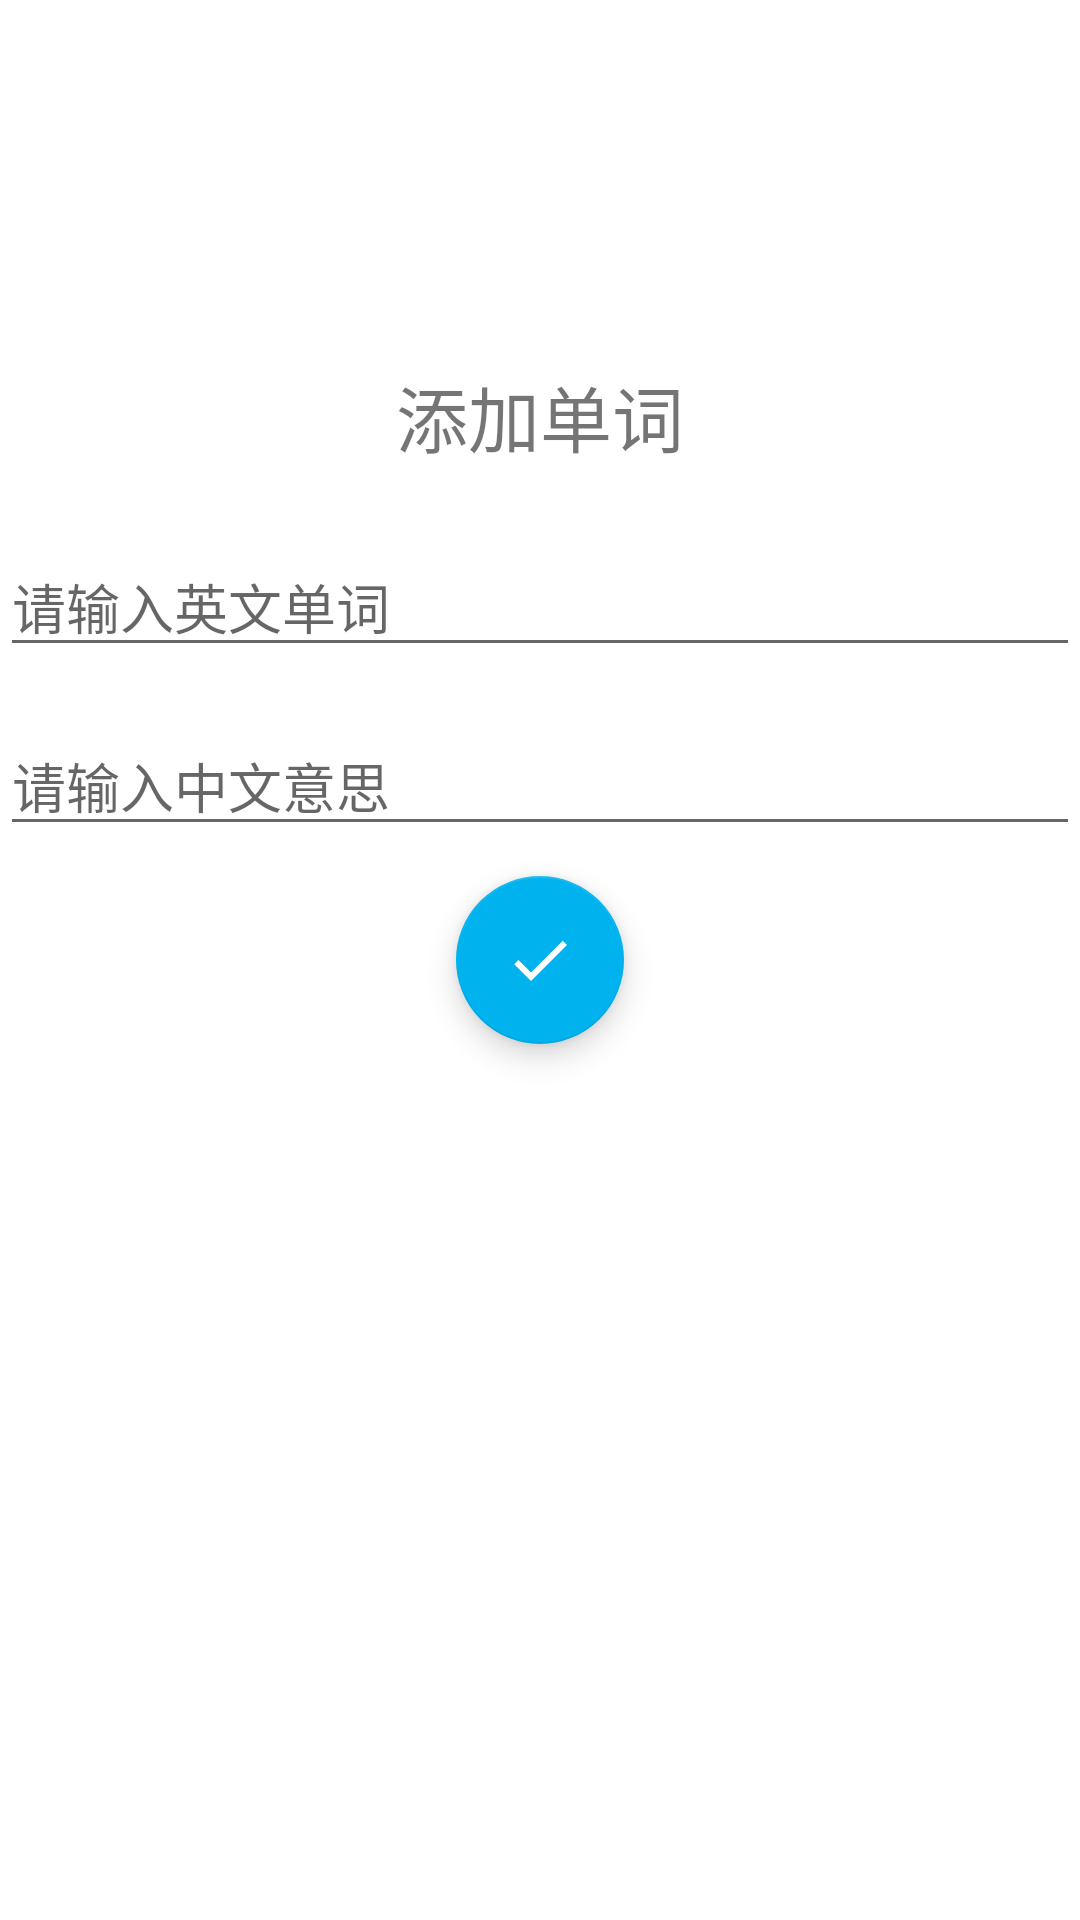

The Android layout XML behind this screen, and the referenced resources:
<!-- AndroidManifest.xml: application theme Theme.Moudle_Word -->
<!-- res/layout/fragment_add.xml -->
<?xml version="1.0" encoding="utf-8"?>
<layout xmlns:android="http://schemas.android.com/apk/res/android"
    xmlns:app="http://schemas.android.com/apk/res-auto"
    xmlns:tools="http://schemas.android.com/tools">

    <data>

    </data>

    <androidx.constraintlayout.widget.ConstraintLayout
        android:id="@+id/frameLayout"
        android:layout_width="match_parent"
        android:layout_height="match_parent"
        tools:context=".AddFragment">

        <EditText
            android:id="@+id/edEnglish"
            android:layout_width="0dp"

            android:layout_height="wrap_content"
            android:ems="10"
            android:hint="请输入英文单词"
            android:inputType="textPersonName"
            app:layout_constraintBottom_toBottomOf="parent"
            app:layout_constraintEnd_toEndOf="parent"
            app:layout_constraintStart_toStartOf="parent"
            app:layout_constraintTop_toTopOf="parent"
            app:layout_constraintVertical_bias="0.3" />

        <EditText
            android:id="@+id/edChinese"
            android:layout_width="0dp"
            android:layout_height="wrap_content"
            android:ems="10"
            android:hint="请输入中文意思"
            android:inputType="textPersonName"
            app:layout_constraintBottom_toBottomOf="parent"
            app:layout_constraintEnd_toEndOf="parent"
            app:layout_constraintStart_toStartOf="parent"
            app:layout_constraintTop_toTopOf="parent"
            app:layout_constraintVertical_bias="0.4" />


        <com.google.android.material.floatingactionbutton.FloatingActionButton
            android:id="@+id/floatingActionButton"
            android:layout_width="wrap_content"
            android:layout_height="wrap_content"
            android:clickable="true"
            android:src="@drawable/ic_baseline_check_24"
            app:backgroundTint="@color/addfragment_floatactionbutton_bg_selector"
            app:layout_constraintBottom_toBottomOf="parent"
            app:layout_constraintEnd_toEndOf="parent"
            app:layout_constraintStart_toStartOf="parent"
            app:layout_constraintTop_toTopOf="parent"
            app:tint="@android:color/white" />

        <TextView
            android:id="@+id/textView"
            android:layout_width="wrap_content"
            android:layout_height="wrap_content"
            android:text="添加单词"
            android:textSize="24sp"
            app:layout_constraintBottom_toBottomOf="parent"
            app:layout_constraintEnd_toEndOf="parent"
            app:layout_constraintStart_toStartOf="parent"
            app:layout_constraintTop_toTopOf="parent"
            app:layout_constraintVertical_bias="0.2" />

    </androidx.constraintlayout.widget.ConstraintLayout>
</layout>
<!-- resources referenced by this layout -->
<resources>
  <!-- drawable ic_baseline_check_24 (drawable) -->
  <vector android:height="24dp" android:tint="#FF0C6B"
      android:viewportHeight="24" android:viewportWidth="24"
      android:width="24dp" xmlns:android="http://schemas.android.com/apk/res/android">
      <path android:fillColor="@android:color/white" android:pathData="M9,16.17L4.83,12l-1.42,1.41L9,19 21,7l-1.41,-1.41z"/>
  </vector>
  <style name="Theme.Moudle_Word" parent="Theme.MaterialComponents.DayNight.DarkActionBar">
          
          <item name="colorPrimary">@color/purple_500</item>
          <item name="colorPrimaryVariant">@color/purple_700</item>
          <item name="colorOnPrimary">@color/white</item>
          
          <item name="colorSecondary">@color/teal_200</item>
          <item name="colorSecondaryVariant">@color/teal_700</item>
          <item name="colorOnSecondary">@color/black</item>
          
          <item name="android:statusBarColor" tools:targetApi="l">?attr/colorPrimaryVariant</item>
          
      </style>
  <!-- not gathered from this repository: default colours our renderer supplied (Android Studio template values) -->
  <color name="purple_500">#FF6200EE</color>
  <color name="purple_700">#FF3700B3</color>
  <color name="teal_200">#FF03DAC5</color>
  <color name="teal_700">#FF018786</color>
  <color name="black">#FF000000</color>
  <color name="white">#FFFFFFFF</color>
</resources>
